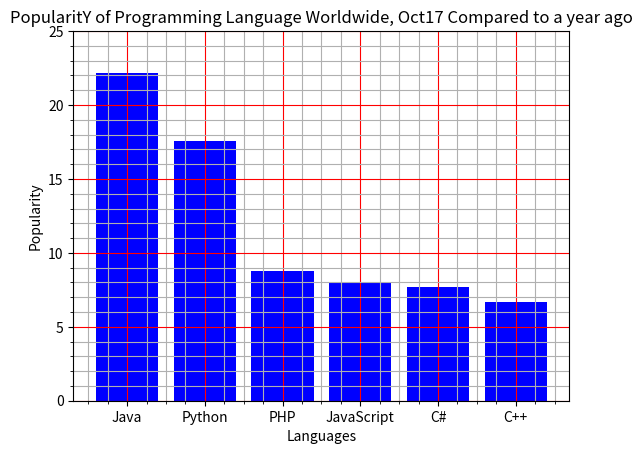

Source code (Python):
import matplotlib.pyplot as plt
from matplotlib.ticker import AutoMinorLocator


fig, ax = plt.subplots()
ax.set( xlabel='Languages',
    ylabel='Popularity',
    title='PopularitY of Programming Language Worldwide, Oct17 Compared to a year ago',
    ylim=(0, 25),
)
ax.minorticks_on()
ax.xaxis.set_minor_locator(AutoMinorLocator(4))
plt.grid()
ax.xaxis.grid(which='minor')
ax.yaxis.grid(which='minor')
ax.xaxis.grid(which='major', color='r')
ax.yaxis.grid(which='major', color='r')

languages = ['Java', 'Python', 'PHP', 'JavaScript', 'C#', 'C++']
popularity = [22.2, 17.6, 8.8, 8, 7.7, 6.7]
plt.bar(languages, popularity, color='blue')
plt.show()
